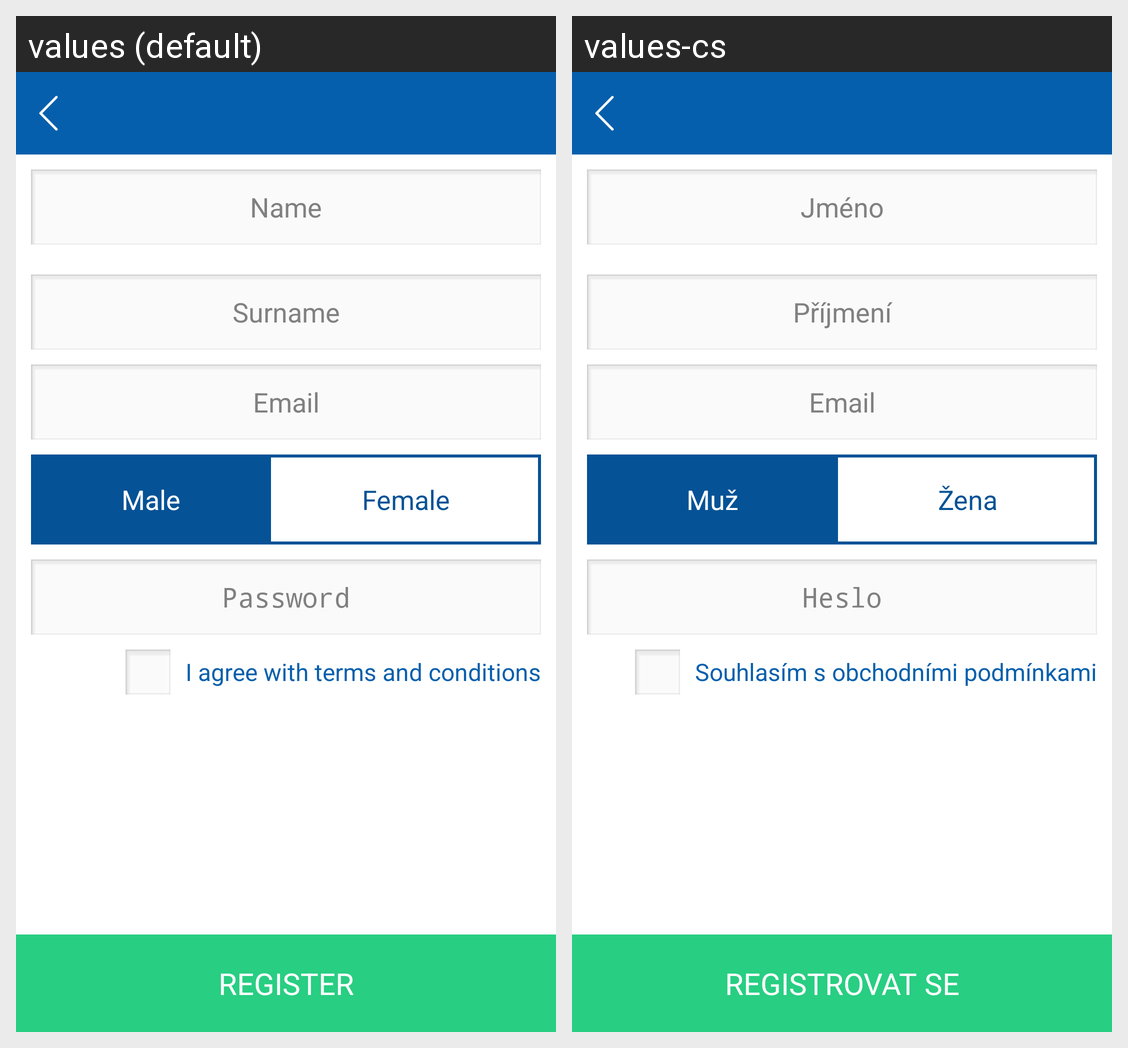

For this localized Android screen grid, give each drawn string resource with its value in every locale shown.
Android screen res/layout/registration.xml rendered under 2 locales, left to right: values (default), values-cs. Device: Nexus 5 (rendered at 1080×1920; each locale shown at half size, 540×960, under a caption strip naming it); theme android:Theme.Holo.Light.NoActionBar.
Strings drawn on this screen, with the default value and each locale's value (text and hints the layout hard-codes, and strings that could not be matched under every locale, appear in the picture but are not listed):

name
  values: Name
  values-cs: Jméno

surname
  values: Surname
  values-cs: Příjmení

email
  values: Email
  values-cs: Email

male
  values: Male
  values-cs: Muž

female
  values: Female
  values-cs: Žena

password
  values: Password
  values-cs: Heslo

terms_conditions
  values: I agree with terms and conditions
  values-cs: Souhlasím s obchodními podmínkami

registrate
  values: REGISTER
  values-cs: REGISTROVAT SE
